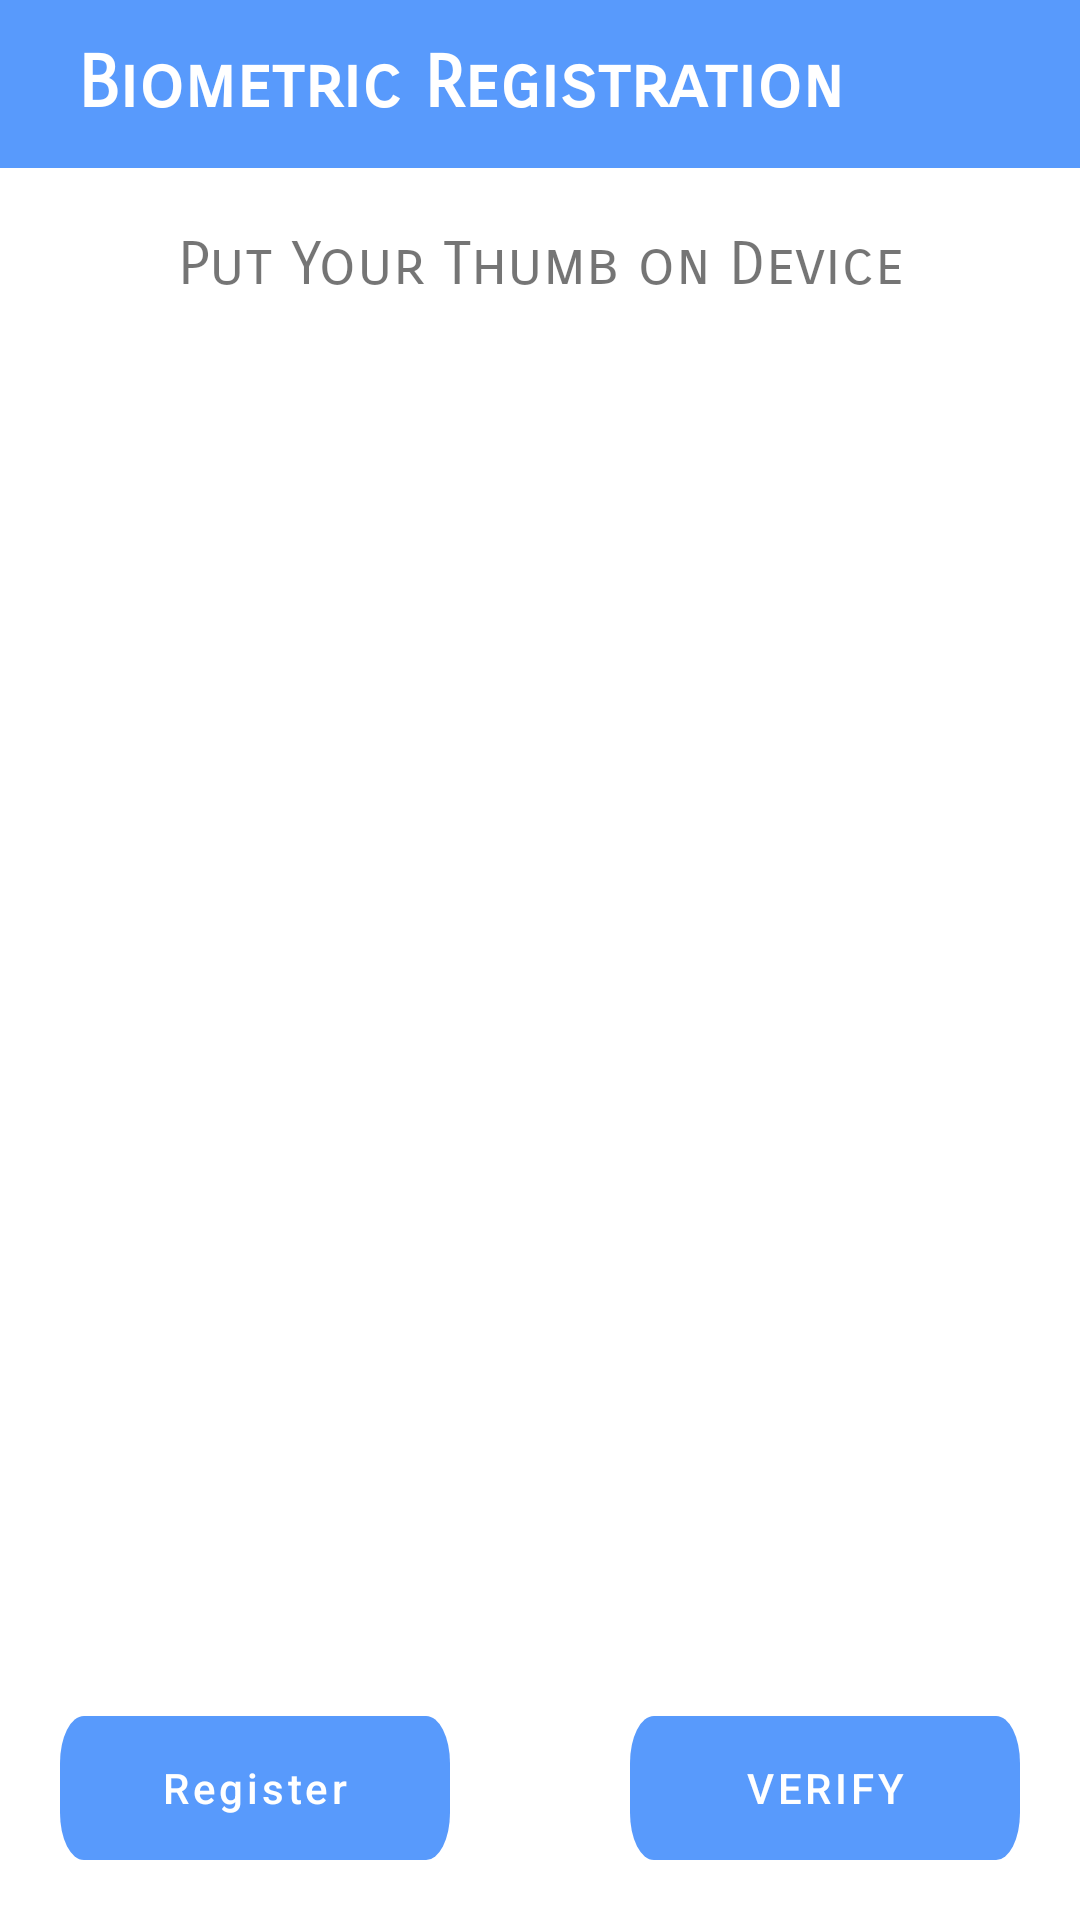

Write the Android layout XML for this screen, with the resource values it uses.
<!-- AndroidManifest.xml: application theme materialthemee -->
<!-- res/layout/biometric_registration_activity.xml -->
<?xml version="1.0" encoding="utf-8"?>
<LinearLayout xmlns:android="http://schemas.android.com/apk/res/android"
    xmlns:app="http://schemas.android.com/apk/res-auto"
    xmlns:tools="http://schemas.android.com/tools"
    android:layout_width="match_parent"
    android:layout_height="match_parent"
    android:layout_gravity="center"
    android:gravity="center"
    android:orientation="vertical"
    tools:context=".myapplication.BiometricStuff.BiometricRegistration">

    <androidx.appcompat.widget.Toolbar
        android:layout_width="match_parent"
        android:layout_height="wrap_content"
        android:background="@color/colorPrimary">

        <TextView
            android:layout_width="wrap_content"
            android:layout_height="wrap_content"
            android:fontFamily="sans-serif-smallcaps"
            android:paddingLeft="10sp"
            android:text="Biometric Registration"
            android:textColor="#ffff"
            android:textSize="24sp"
            android:textStyle="bold" />
    </androidx.appcompat.widget.Toolbar>

    <LinearLayout
        android:layout_width="match_parent"
        android:layout_height="wrap_content"
        android:layout_marginTop="20dp"
        android:layout_marginBottom="20dp"
        android:orientation="vertical">

        <TextView

            android:id="@+id/textviewresult"
            android:layout_width="wrap_content"
            android:layout_height="wrap_content"
            android:layout_gravity="center"
            android:fontFamily="sans-serif-smallcaps"
            android:text="Put Your Thumb on Device"
            android:textAlignment="center"
            android:textSize="20dp"
            />

    </LinearLayout>

    <LinearLayout
        android:layout_width="match_parent"
        android:layout_height="wrap_content"
        android:layout_marginTop="80dp"
        android:orientation="horizontal">



            <ImageView
                android:id="@+id/imageViewRegister"
                android:layout_width="match_parent"
                android:layout_height="203dp"
                android:layout_gravity="center"
                android:layout_marginStart="100dp"
                android:layout_marginEnd="100dp"
                android:layout_margin="5dp"
                android:src="@drawable/fingericontest" />

    </LinearLayout>

    <LinearLayout
        android:layout_width="match_parent"
        android:layout_height="match_parent"

        android:layout_gravity="bottom"
        android:layout_marginLeft="20dp"
        android:layout_marginRight="20dp"
        android:layout_marginBottom="20dp"
        android:gravity="bottom">

        <com.google.android.material.button.MaterialButton
            android:id="@+id/buttonRegister"
            android:layout_width="0dp"
            android:layout_height="wrap_content"
            android:layout_marginRight="60dp"
            android:layout_weight="1"
            android:background="@drawable/ic_rectangle"
            android:text="Register"
            android:textAllCaps="false"
            app:rippleColor="#ffffff" />

        <com.google.android.material.button.MaterialButton
            android:id="@+id/buttonMatch"
            android:layout_width="0dp"
            android:layout_height="wrap_content"
            android:layout_weight="1"
            android:background="@drawable/ic_rectangle"
            android:text="Verify"
            app:rippleColor="#ffffff" />

    </LinearLayout>


</LinearLayout>
<!-- resources referenced by this layout -->
<resources>
  <color name="colorPrimary">#589AFC</color>
  <!-- drawable ic_rectangle (drawable) -->
  <vector xmlns:android="http://schemas.android.com/apk/res/android"
      android:width="245dp"
      android:height="46dp"
      android:viewportWidth="245"
      android:viewportHeight="46">
    <path
        android:pathData="M15,0L230,0A15,15 0,0 1,245 15L245,31A15,15 0,0 1,230 46L15,46A15,15 0,0 1,0 31L0,15A15,15 0,0 1,15 0z"
        android:fillColor="@color/colorPrimaryDark"/>
  </vector>
  <style name="materialthemee" parent="Theme.MaterialComponents.Light.DarkActionBar">
  
          <item name="colorPrimary">@color/colorPrimary</item>
          <item name="windowNoTitle">true</item>
          <item name="colorPrimaryDark">@color/colorPrimaryDark</item>
          <item name="colorAccent">@color/colorPrimary</item>
      </style>
  <color name="colorPrimaryDark">#419AFC</color>
</resources>
